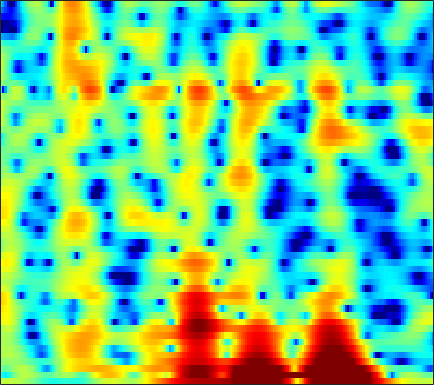

Values plotted in this chart, from the file beside it:
2.3057, 2.3225, 2.3161, 2.2895, 2.2649, 2.2104, 2.1176, 2.0344, 1.8773, 1.6738, 1.4185, 1.1914, 0.84152, 0.43521, 0.09266, -0.39946, -0.93386, -1.3602, -1.9279, -2.4898, -2.9899, -3.3017, -3.6057, -3.781
-3.536, -4.601, -5.119, -4.343, -3.283, -1.793, -0.5039, 0.282, 1.09, 1.633, 1.942, 2.037, 2.001, 1.793, 1.543, 1.101, 0.5678, 0.1344, -0.4365, -0.9309, -1.273, -1.39, -1.339, -1.077
-0.63, -0.9591, -1.058, -0.7701, -0.3773, 0.2588, 0.8848, 1.293, 1.707, 1.948, 2.003, 1.917, 1.644, 1.173, 0.6805, -0.1761, -1.292, -2.319, -3.973, -5.921, -7.849, -8.639, -7.895, -5.795
0.5171, 0.6079, 0.708, 0.78, 0.8178, 0.8371, 0.817, 0.7661, 0.6332, 0.4138, 0.1034, -0.1857, -0.6326, -1.139, -1.547, -2.092, -2.59, -2.902, -3.187, -3.29, -3.185, -2.96, -2.481, -1.821
1.374, 1.596, 1.79, 1.869, 1.858, 1.751, 1.529, 1.29, 0.8639, 0.2991, -0.4088, -1.035, -2.021, -3.203, -4.247, -5.862, -7.756, -9.324, -11.18, -11.55, -9.885, -8.071, -5.674, -3.542
1.407, 1.598, 1.735, 1.731, 1.636, 1.39, 0.9981, 0.6259, 0.01173, -0.7204, -1.552, -2.236, -3.25, -4.357, -5.246, -6.492, -7.803, -8.731, -9.592, -9.532, -8.378, -7.048, -5.071, -3.105
1.239, 1.367, 1.405, 1.278, 1.072, 0.6476, 0.04098, -0.5281, -1.458, -2.548, -3.796, -4.817, -6.222, -7.489, -8.215, -8.687, -8.554, -8.095, -7.135, -5.974, -4.694, -3.69, -2.34, -1.007
1.166, 1.428, 1.588, 1.522, 1.323, 0.8425, 0.09992, -0.6347, -1.871, -3.448, -5.443, -7.266, -10.33, -14.82, -20.31, -24.8, -15.9, -12.12, -8.62, -6.078, -4.071, -2.784, -1.261, 0.07559
1.264, 1.904, 2.399, 2.519, 2.384, 1.904, 1.113, 0.3128, -1.01, -2.593, -4.329, -5.657, -7.351, -8.668, -9.142, -9.03, -8.122, -7.108, -5.508, -3.896, -2.379, -1.364, -0.1842, 0.7764
3.481, 3.903, 4.181, 4.132, 3.88, 3.251, 2.308, 1.379, -0.1753, -2.164, -4.774, -7.367, -12.27, -22.14, -27.1, -14.3, -9.454, -7.084, -4.778, -3.076, -1.724, -0.8699, 0.02025, 0.6069
4.808, 4.795, 4.634, 4.284, 3.899, 3.217, 2.35, 1.574, 0.3848, -0.9799, -2.436, -3.502, -4.777, -5.732, -6.079, -5.955, -5.376, -4.812, -3.985, -3.244, -2.599, -2.201, -1.794, -1.55
5.484, 5.254, 4.83, 4.27, 3.776, 3.025, 2.169, 1.485, 0.5563, -0.3349, -1.178, -1.76, -2.495, -3.091, -3.421, -3.788, -4.106, -4.309, -4.51, -4.567, -4.479, -4.359, -4.153, -3.886
6.426, 6.087, 5.465, 4.641, 3.89, 2.72, 1.41, 0.4075, -0.8464, -1.826, -2.449, -2.705, -2.851, -2.977, -3.187, -3.711, -4.523, -5.402, -7.029, -9.049, -10.66, -10.54, -8.611, -6.351
6.168, 5.894, 5.243, 4.209, 3.135, 1.237, -1.364, -4.041, -9.3, -16.41, -11.85, -8.172, -5.252, -3.716, -3.178, -3.01, -3.403, -4.063, -5.53, -7.513, -9.012, -8.844, -6.838, -4.242
3.221, 3.228, 2.919, 2.27, 1.565, 0.3365, -1.206, -2.475, -4.07, -5.066, -5.144, -4.708, -3.905, -3.231, -2.856, -2.516, -2.388, -2.386, -2.41, -2.446, -2.323, -2.081, -1.533, -0.8177
1.6, 1.774, 1.783, 1.57, 1.281, 0.7507, 0.126, -0.3591, -0.9798, -1.503, -1.871, -2.063, -2.228, -2.314, -2.316, -2.301, -2.28, -2.249, -2.153, -1.984, -1.766, -1.529, -1.102, -0.6087
2.189, 2.36, 2.435, 2.325, 2.132, 1.75, 1.252, 0.8098, 0.1708, -0.4902, -1.126, -1.569, -2.085, -2.462, -2.681, -2.918, -3.046, -3.1, -3.141, -3.086, -2.919, -2.719, -2.342, -1.804
3.75, 3.917, 3.985, 3.845, 3.609, 3.122, 2.414, 1.735, 0.6632, -0.5891, -1.952, -2.974, -4.119, -4.851, -5.127, -5.202, -5.125, -5.139, -5.378, -5.831, -6.333, -6.551, -6.351, -5.292
4.503, 4.792, 4.975, 4.925, 4.71, 4.155, 3.269, 2.365, 0.7483, -1.461, -4.53, -7.719, -14.28, -18.39, -13.46, -9.311, -7.403, -6.818, -6.914, -8.206, -11.18, -15.62, -27.36, -12.6
2.612, 3.241, 3.795, 4.045, 4.018, 3.697, 3.059, 2.359, 1.116, -0.4703, -2.363, -3.908, -5.685, -6.577, -6.54, -5.84, -5.184, -4.889, -4.701, -4.787, -5.04, -5.063, -4.763, -3.84
-0.02826, 0.9229, 1.824, 2.333, 2.495, 2.463, 2.157, 1.766, 1.086, 0.2681, -0.6278, -1.264, -2.059, -2.688, -2.994, -3.267, -3.371, -3.342, -3.254, -3.028, -2.708, -2.412, -1.873, -1.213
-0.177, 0.587, 1.332, 1.761, 1.902, 1.874, 1.61, 1.293, 0.7358, 0.05153, -0.7061, -1.302, -2.109, -2.861, -3.363, -3.993, -4.391, -4.508, -4.456, -4.107, -3.449, -2.864, -1.966, -1.024
1.356, 1.788, 2.139, 2.255, 2.186, 1.88, 1.373, 0.8791, 0.07858, -0.8337, -1.829, -2.63, -3.752, -4.968, -6.027, -7.467, -9.022, -9.991, -10.24, -9.097, -7.153, -5.569, -3.616, -1.925
2.959, 3.17, 3.206, 2.956, 2.57, 1.801, 0.7578, -0.2001, -1.617, -3.105, -4.517, -5.444, -6.545, -7.72, -8.748, -10.72, -13.91, -17.82, -22.54, -15.71, -10.46, -7.791, -5.05, -2.891
4.482, 4.574, 4.405, 3.854, 3.176, 1.892, 0.07267, -1.686, -4.681, -8.583, -12.62, -13.5, -11.79, -10.09, -9.348, -9.088, -9.018, -9.143, -8.909, -8.249, -7.208, -6.291, -5.077, -3.75
5.652, 5.702, 5.467, 4.864, 4.164, 2.856, 1.083, -0.598, -3.391, -6.662, -9.597, -10.31, -9.39, -8.021, -7.354, -6.779, -6.498, -6.445, -6.538, -6.716, -7.179, -7.64, -8.448, -9.027
5.574, 5.616, 5.417, 4.959, 4.431, 3.504, 2.344, 1.335, -0.09397, -1.538, -2.831, -3.657, -4.543, -5.216, -5.672, -6.109, -6.638, -6.919, -7.397, -7.994, -8.855, -9.899, -12.01, -15.72
5.093, 5.124, 5.001, 4.678, 4.309, 3.655, 2.817, 2.095, 0.9951, -0.2262, -1.556, -2.618, -4.097, -5.715, -6.905, -8.507, -9.714, -10.26, -10.29, -9.916, -9.338, -8.974, -8.524, -7.87
4.552, 4.614, 4.588, 4.397, 4.152, 3.677, 3.034, 2.439, 1.472, 0.3146, -1.08, -2.3, -4.284, -6.73, -9.145, -13.59, -21.39, -27.12, -17.46, -12.75, -10.04, -8.546, -6.989, -5.574
3.414, 3.614, 3.762, 3.761, 3.66, 3.382, 2.952, 2.513, 1.807, 0.913, -0.1798, -1.147, -2.649, -4.433, -5.914, -7.997, -9.724, -10.35, -10.04, -9.043, -7.877, -7.033, -5.903, -4.744
1.571, 2.087, 2.539, 2.774, 2.805, 2.704, 2.459, 2.216, 1.821, 1.354, 0.8074, 0.3265, -0.3837, -1.205, -1.855, -2.812, -3.642, -4.307, -5.047, -5.815, -6.447, -6.816, -6.859, -6.161
-0.07067, 0.7932, 1.447, 1.629, 1.536, 1.215, 0.8229, 0.608, 0.4719, 0.5742, 0.7891, 0.9459, 1.025, 0.9556, 0.7494, 0.3479, -0.3363, -0.9867, -2.218, -3.952, -6.64, -9.903, -19.69, -16.3
-0.2286, 0.1547, 0.1807, -0.4352, -1.317, -3.155, -5.599, -7.252, -7.084, -4.661, -2.339, -0.9967, 0.2528, 1.017, 1.309, 1.471, 1.241, 0.951, 0.2605, -0.6326, -1.75, -2.548, -3.172, -2.845
-0.198, -0.3656, -0.9013, -1.88, -2.995, -5.126, -8.113, -10.27, -10.07, -6.922, -4.192, -2.688, -1.234, -0.3009, 0.162, 0.5068, 0.6674, 0.6649, 0.5967, 0.4923, 0.3969, 0.4261, 0.5877, 0.9154
-0.2508, -0.4264, -0.7546, -1.176, -1.578, -2.139, -2.64, -2.872, -2.856, -2.534, -2.038, -1.674, -1.257, -1.003, -0.8875, -0.8849, -0.8535, -0.8563, -0.7304, -0.5171, -0.1488, 0.1623, 0.637, 1.162
-0.9034, -0.7868, -0.5523, -0.3533, -0.2315, -0.1427, -0.09037, -0.08908, -0.08075, -0.1335, -0.257, -0.4206, -0.8076, -1.374, -1.957, -2.817, -3.744, -4.168, -4.208, -3.491, -2.357, -1.466, -0.3513, 0.6064
-3.968, -2.692, -1.239, -0.1694, 0.4294, 0.9859, 1.331, 1.487, 1.529, 1.429, 1.131, 0.7555, -0.02321, -1.225, -2.518, -5.004, -9.106, -14.59, -18.64, -9.687, -5.273, -3.13, -1.149, 0.1904
-5.675, -3.382, -1.366, -0.09115, 0.5353, 1.11, 1.458, 1.641, 1.778, 1.82, 1.724, 1.52, 1.062, 0.3078, -0.4767, -1.856, -3.437, -4.332, -4.669, -3.76, -2.39, -1.476, -0.5596, -0.04984
0.1158, 0.2015, 0.266, 0.1894, 0.01387, -0.27, -0.4522, -0.4469, -0.1279, 0.3658, 0.9096, 1.256, 1.555, 1.663, 1.617, 1.47, 1.24, 1.095, 0.9649, 0.9307, 0.867, 0.7572, 0.3545, -0.4546
2.558, 1.854, 0.6723, -0.899, -2.419, -5.073, -7.993, -8.929, -6.827, -3.978, -1.73, -0.4672, 0.7351, 1.556, 1.961, 2.335, 2.551, 2.581, 2.562, 2.434, 2.156, 1.835, 1.177, 0.1768
2.772, 1.878, 0.4341, -1.413, -3.142, -6.035, -9.265, -10.34, -8.233, -5.407, -3.153, -1.896, -0.648, 0.2369, 0.7004, 1.124, 1.418, 1.52, 1.609, 1.573, 1.454, 1.309, 1.055, 0.7145
2.855, 2.126, 1.093, 0.0277, -0.773, -1.74, -2.447, -2.736, -2.738, -2.416, -1.983, -1.655, -1.259, -0.9528, -0.7513, -0.5874, -0.4942, -0.3824, -0.3231, -0.2703, -0.2112, -0.1641, -0.07349, 0.08474
3.075, 2.422, 1.696, 1.148, 0.8446, 0.5111, 0.2357, 0.0616, -0.2119, -0.4638, -0.7987, -1.091, -1.537, -1.99, -2.266, -2.479, -2.577, -2.564, -2.554, -2.507, -2.461, -2.357, -2.049, -1.455
1.667, 0.5421, 0.159, 0.7029, 1.268, 1.88, 2.184, 2.207, 1.963, 1.353, 0.4203, -0.54, -2.2, -4.143, -5.586, -6.571, -6.054, -5.533, -4.885, -4.982, -5.875, -6.857, -7.409, -5.464
-4.699, -14.52, -8.161, -2.22, -0.04379, 1.583, 2.328, 2.466, 2.255, 1.534, 0.3105, -1.041, -3.572, -7.6, -12.55, -18.31, -10.98, -7.949, -5.913, -5.531, -6.59, -8.254, -10.28, -6.846
0.9859, -0.1066, -0.8377, -0.9028, -0.8169, -0.7225, -0.7934, -0.9667, -1.377, -1.905, -2.654, -3.321, -4.351, -5.443, -6.168, -6.59, -6.26, -5.787, -5.105, -4.462, -3.886, -3.457, -2.644, -1.373
2.193, 1.265, 0.04449, -1.157, -2.051, -3.26, -4.397, -5.087, -5.716, -5.942, -5.905, -5.816, -5.744, -5.665, -5.578, -5.477, -5.295, -5.013, -4.544, -3.93, -3.152, -2.474, -1.395, -0.2414
2.514, 1.498, -0.07157, -1.956, -3.645, -6.415, -9.984, -13.08, -14.83, -12.42, -9.772, -8.392, -7.167, -6.466, -6.164, -5.995, -6.003, -5.98, -5.773, -5.245, -4.289, -3.321, -1.839, -0.3181
2.653, 1.73, 0.2705, -1.51, -3.119, -5.722, -8.896, -11.36, -12.76, -11.05, -8.915, -7.711, -6.668, -6.295, -6.376, -6.948, -8.086, -9.377, -11.25, -11.8, -9.456, -7.005, -3.962, -1.39
2.027, 1.37, 0.3921, -0.697, -1.558, -2.727, -3.789, -4.408, -4.885, -4.987, -4.855, -4.721, -4.647, -4.883, -5.308, -6.328, -7.962, -9.75, -13.14, -15.08, -11.42, -8.126, -4.67, -1.945
0.3164, -0.101, -0.7027, -1.293, -1.708, -2.179, -2.533, -2.722, -2.836, -2.833, -2.768, -2.732, -2.778, -2.923, -3.156, -3.641, -4.304, -4.814, -5.374, -5.485, -5.044, -4.38, -3.184, -1.729
-2.382, -2.749, -3.203, -3.583, -3.796, -3.9, -3.779, -3.543, -3.089, -2.524, -1.956, -1.578, -1.187, -0.9507, -0.9011, -0.9886, -1.276, -1.629, -2.165, -2.841, -3.604, -4.175, -4.585, -3.978
-7.503, -7.946, -8.427, -8.972, -9.364, -9.637, -9.098, -8.057, -6.254, -4.422, -2.816, -1.805, -0.7192, 0.02237, 0.3852, 0.6055, 0.5353, 0.2672, -0.4453, -1.679, -3.715, -6.171, -12.72, -21.09
-18.86, -17.56, -16.58, -17.1, -18.83, -25.21, -28.68, -18.62, -12.32, -8.446, -5.654, -4.057, -2.405, -1.211, -0.5558, 0.01296, 0.2675, 0.2769, -0.0005211, -0.5411, -1.313, -1.904, -2.465, -2.169
-20.77, -19.37, -17.98, -17.33, -17.23, -16.99, -15.88, -14.28, -11.67, -9.1, -6.848, -5.377, -3.736, -2.428, -1.657, -0.8895, -0.3962, -0.1802, -0.02943, -0.002929, -0.004074, 0.02755, 0.2449, 0.6909
-13.16, -13.62, -13.97, -14.06, -13.92, -13.36, -12.34, -11.28, -9.623, -7.838, -6.096, -4.882, -3.454, -2.233, -1.496, -0.7364, -0.217, 0.0156, 0.1848, 0.2115, 0.1907, 0.1859, 0.3192, 0.6861
-9.11, -10.2, -11.69, -13.16, -13.95, -14.02, -12.68, -11.09, -8.803, -6.628, -4.692, -3.43, -2.001, -0.8543, -0.1838, 0.4769, 0.861, 0.9647, 0.8157, 0.3716, -0.366, -1.03, -1.899, -2.135
-6.492, -7.974, -10.6, -14.53, -19.73, -30.94, -16.64, -12.25, -8.394, -5.639, -3.541, -2.251, -0.819, 0.2631, 0.8995, 1.492, 1.769, 1.763, 1.387, 0.5093, -1.093, -3.021, -7.577, -22.62
